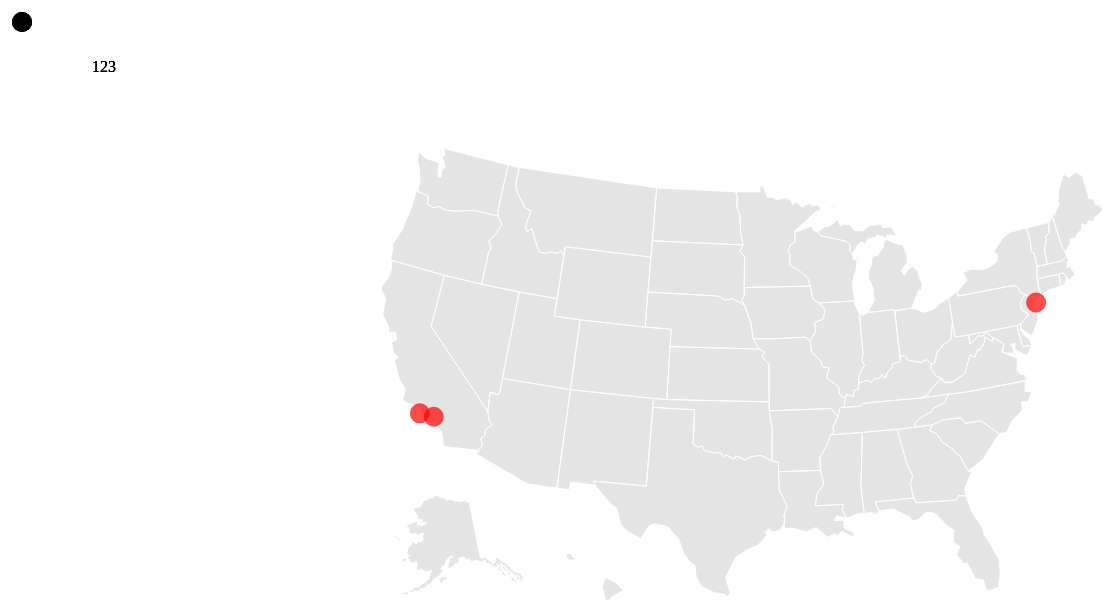
D3 v3 page, settled after 480 driven frames (8 s of simulated time); the page loaded 2 data file(s).



    /*var width = 960,
        height = 500; */
    var width = 1500,
        height = 800;

    var svg = d3.select('body').append('svg')
        .attr('width', width)
        .attr('height', height);

    var projection = d3.geo.albersUsa()
        .scale(1000)
        .translate([width / 2, height / 2]);

    var path = d3.geo.path()
        .projection(projection);
    queue()
        .defer(d3.json, 'js/states.json')
        .defer(d3.json, 'js/threeCities.json')
        .await(makeMyMap);

    function makeMyMap(error, states, cities) {
        svg.append('path')
            .datum(topojson.feature(states, states.objects.usStates))
            .attr('d', path)
            .attr('class', 'states');
        var  mydata = [2,3,4,5,6,3,2,1,3,7];
         var g = svg.selectAll('.cities')
            .data(cities.features)
            .enter().append("g");
             g.append('path')
            .attr('d', path.pointRadius(10))
            .attr('class', 'cities')
             ;
             g.append("text").text("123").attr("dx","100").attr("y","100").attr("style","bottom:0px");
  /*      var text = g.selectAll('.myText')
            .data(cities.features)
            .enter().append("text")
            .attr('fill', 'black')
            .text("123")
        ;*/
            /* .append("title")
            .text(d => "asd")*/
          //  g.append("text").datum(function()   { return mydata[Math.floor( Math.random()*10)] }).text("2");
            /*.attr("x","10")
            .attr("y","10")
            .attr("style","fill='blue'")
            .text("asdasds")*/
        g.append("circle").attr('r',"10").attr("style","fill:'blue';position :'absolute'").attr("transform","translate(30,50)")//.attr("cx","-122.670358102992509").attr("cy","45.523866170473809");
    }


### data: js/states.json
{
 "type": "Topology",
 "transform": {
  "scale": [
   0.01049,
   0.005238
  ],
  "translate": [
   -171.9,
   18.92
  ]
 },
 "objects": {
  "usStates": {
   "type": "GeometryCollection",
   "geometries": [
    "{... 3 keys}",
    "{... 3 keys}",
    "{... 3 keys}",
    "{... 3 keys}",
    "{... 3 keys}",
    "{... 3 keys}",
    "{... 3 keys}",
    "{... 3 keys}",
    "... 43 more items"
   ]
  }
 },
 "arcs": [
  [
   [
    1352,
    454
   ],
   [
    -41,
    -2
   ],
   [
    -16,
    57
   ],
   [
    27,
    21
   ],
   [
    30,
    -76
   ]
  ],
  [
   [
    1543,
    0
   ],
   [
    -18,
    17
   ],
   [
    -18,
    147
   ],
   [
    18,
    94
   ],
   [
    63,
    -53
   ],
   [
    39,
    -87
   ],
   [
    -70,
    -80
   ],
   [
    -14,
    -38
   ]
  ],
  [
   [
    5237,
    5168
   ],
   [
    -197,
    1
   ],
   [
    -139,
    -59
   ],
   [
    -70,
    -17
   ],
   [
    -60,
    19
   ],
   [
    -42,
    -29
   ],
   [
    -49,
    19
   ],
   [
    -13,
    82
   ],
   "... 1 more items"
  ],
  [
   [
    4628,
    5197
   ],
   [
    -55,
    18
   ],
   [
    -1,
    96
   ],
   [
    -46,
    171
   ],
   [
    -22,
    45
   ],
   [
    -10,
    96
   ],
   [
    69,
    -42
   ],
   [
    110,
    -5
   ],
   "... 8 more items"
  ],
  [
   [
    5226,
    5742
   ],
   [
    0,
    -491
   ],
   [
    11,
    -83
   ]
  ],
  [
   [
    6464,
    5158
   ],
   [
    -1,
    -180
   ]
  ],
  [
   [
    6463,
    4978
   ],
   [
    -667,
    0
   ],
   [
    0,
    -100
   ]
  ],
  [
   [
    5796,
    4878
   ],
   [
    -25,
    48
   ],
   [
    -24,
    -33
   ],
   [
    -63,
    1
   ],
   [
    -13,
    -21
   ],
   [
    -61,
    -2
   ],
   [
    -32,
    65
   ],
   [
    -63,
    174
   ],
   "... 7 more items"
  ],
  "... 154 more items"
 ]
}

### data: js/threeCities.json
{
 "type": "FeatureCollection",
 "features": [
  {
   "type": "Feature",
   "id": 2,
   "properties": {
    "OBJECTID_1": 3,
    "OBJECTID": 7,
    "NAME": "Los Angeles",
    "PLACE_KEY": "0603744000",
    "CAPITAL": "N",
    "POPULATION": 3553638,
    "PCLASS": "8",
    "STATE": "CA",
    "STATE_KEY": "06"
   },
   "geometry": {
    "type": "Point",
    "coordinates": "[... 2 items]"
   }
  },
  {
   "type": "Feature",
   "id": 3,
   "properties": {
    "OBJECTID_1": 3,
    "OBJECTID": 7,
    "NAME": "Los Angeles2",
    "PLACE_KEY": "0603744000",
    "CAPITAL": "N",
    "POPULATION": 3553638,
    "PCLASS": "8",
    "STATE": "CA",
    "STATE_KEY": "06"
   },
   "geometry": {
    "type": "Point",
    "coordinates": "[... 2 items]"
   }
  },
  {
   "type": "Feature",
   "id": 29,
   "properties": {
    "OBJECTID_1": 30,
    "OBJECTID": 25,
    "NAME": "New York",
    "PLACE_KEY": "3606151000",
    "CAPITAL": "N",
    "POPULATION": 1533774,
    "PCLASS": "8",
    "STATE": "NY",
    "STATE_KEY": "36"
   },
   "geometry": {
    "type": "Point",
    "coordinates": "[... 2 items]"
   }
  }
 ]
}